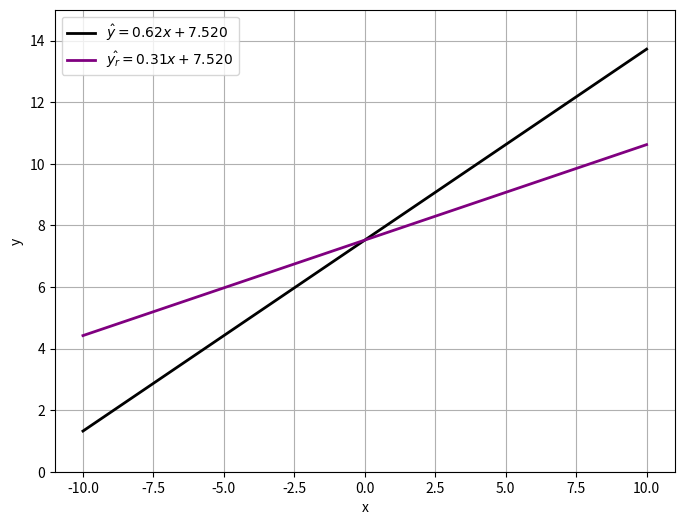

Here is the Python script that generated this plot:
import numpy as np
import matplotlib.pyplot as plt

# Define the two linear equations
def equation_1(x):
    return 0.62*x + 7.520

def equation_2(x):
    return 0.31*x + 7.520


# Generate x values
x = np.linspace(-10, 10, 10)

# Calculate y values for both equations
y1 = equation_1(x)
y2 = equation_2(x)

# Create the plot
plt.figure(figsize=(8, 6))

# Plot the two equations
plt.plot(x, y1, label=r'$\hat{y} = 0.62x + 7.520$', color='black', linewidth=2)
plt.plot(x, y2, label=r'$\hat{y_r} = 0.31x + 7.520$', color='purple', linewidth=2)

# Add labels and title
plt.xlabel('x')
plt.ylabel('y')
# plt.title('Plot of Two Linear Equations')

plt.ylim(0, 15)

# Add a legend
plt.legend()

# # Show the grid
plt.grid(True)

# # Display the plot
plt.show()
